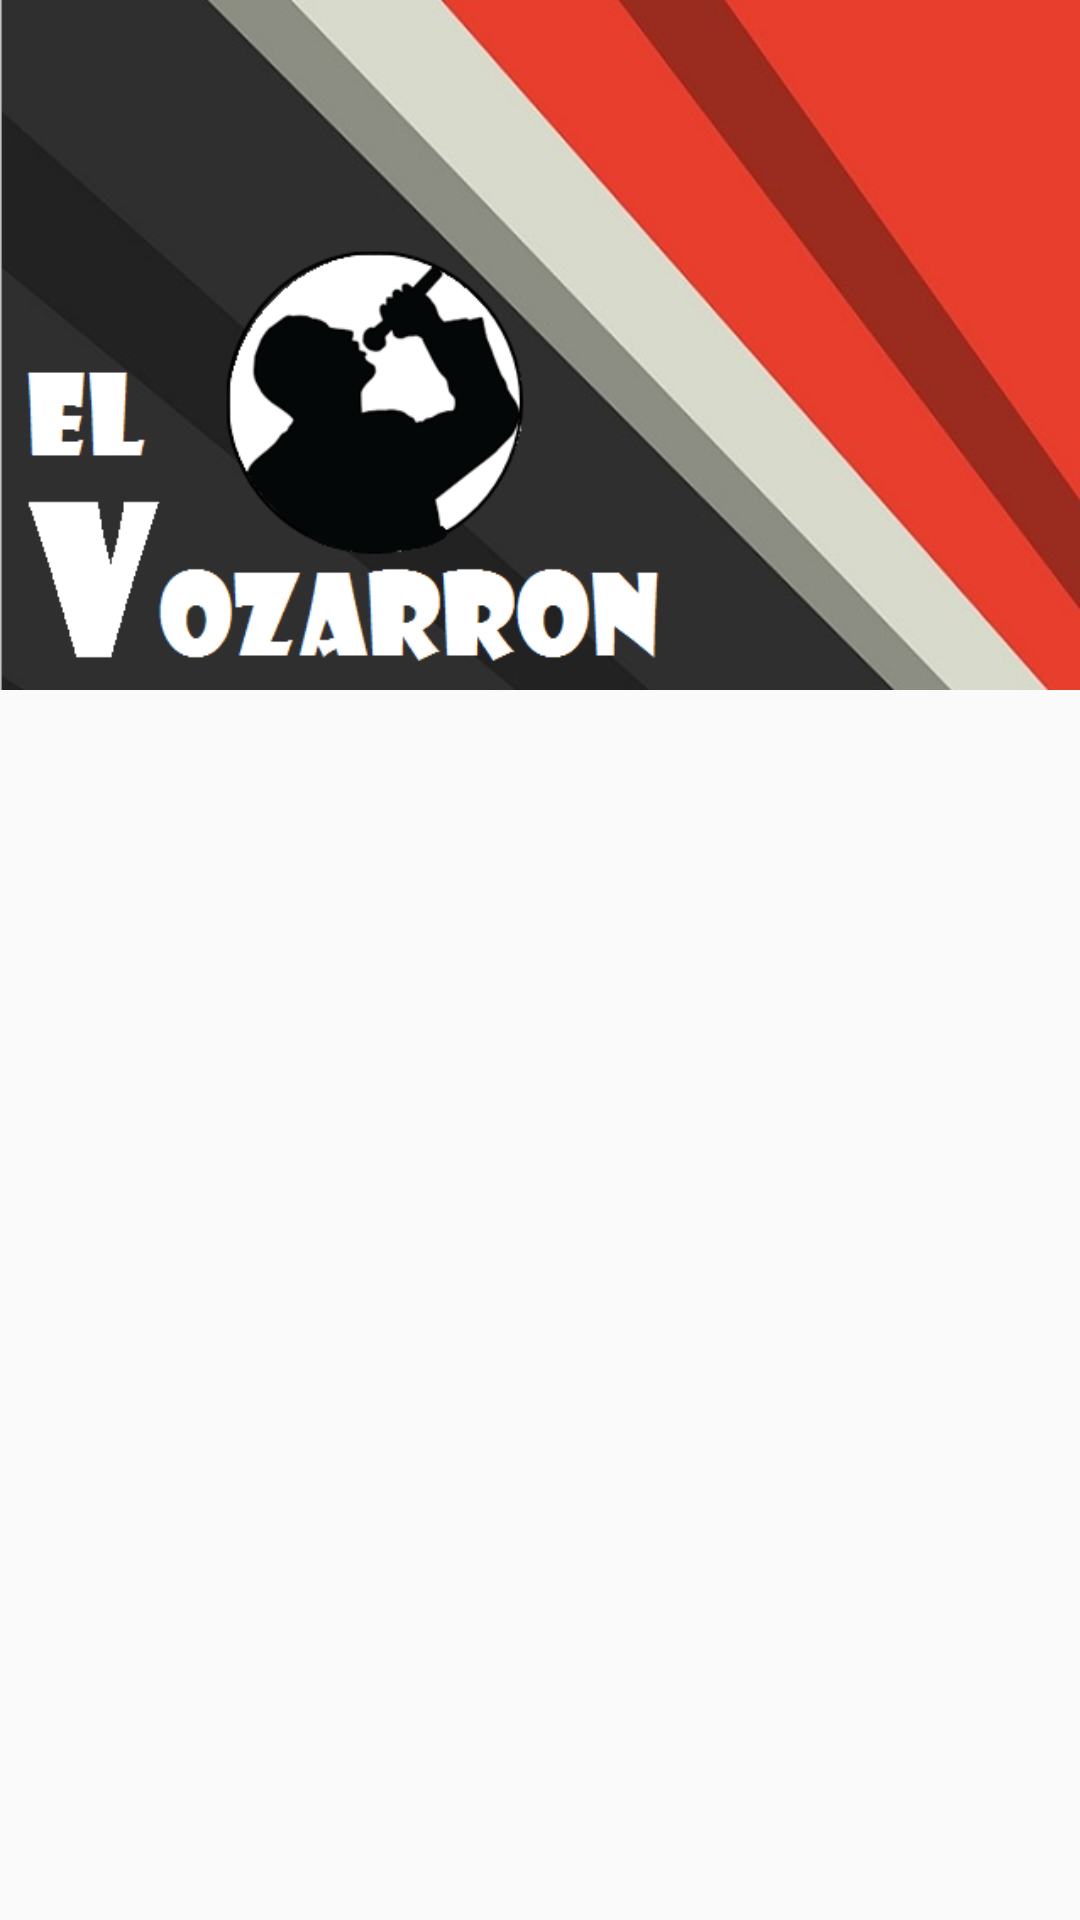

Here is an Android app screen rendered from its layout file. Give the layout XML and the strings, colors and styles it references.
<!-- AndroidManifest.xml: application theme AppTheme -->
<!-- res/layout/cabecera_menu.xml -->
<?xml version="1.0" encoding="utf-8"?>
<FrameLayout
    xmlns:android="http://schemas.android.com/apk/res/android"
    android:layout_width="match_parent"
    android:layout_height="match_parent">

    
    <ImageView
        android:layout_width="match_parent"
        android:layout_height="230dp"
        android:src="@drawable/menu_logo"
        android:scaleType="fitXY" />

</FrameLayout>
<!-- resources referenced by this layout -->
<resources>
  <!-- drawable menu_logo: png bitmap (drawable, 129369 bytes) -->
  <style name="AppTheme" parent="Theme.AppCompat.Light.NoActionBar">
          
          <item name="colorPrimary">@color/colorPrimary</item>
          <item name="colorPrimaryDark">@color/colorPrimaryDark</item>
          <item name="colorAccent">@color/colorAccent</item>
         </style>
  <color name="colorPrimary">#3F51B5</color>
  <color name="colorPrimaryDark">#303F9F</color>
  <color name="colorAccent">#FF4081</color>
</resources>
